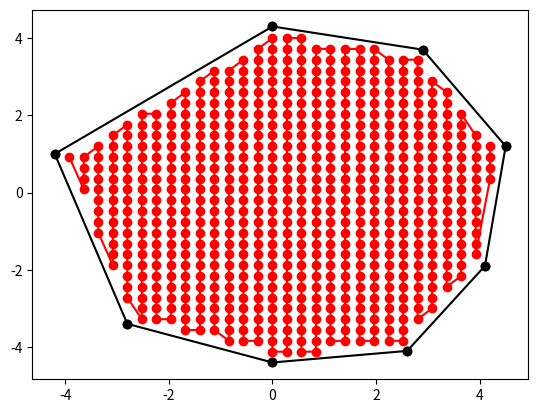

Reproduce this figure in Python.
'''
[redacted]

Seed_Planner.py: Contains a Class that given a file that given a description
of a polygon, find a seed spreading path using approximate cell decomposition.
'''


import numpy as np
import matplotlib.pyplot as plt


class SeedPlanner:

    def __init__(self) -> None:
        '''
        Initialize the SeedPlanner class.
        
        '''
        self.dt = 0.5

    def load_polygon(self, vertices:np.ndarray)-> None:
        '''
        Takes a list of verticies and comes up with the polygon object.
        The main thing this does is make a list of the edges of the polygon.

        args:
            vertices: A list of verticies that make up the polygon. The vertices
            should be in the order of the polygon (clockwise or counter-clockwise).
            They will be in the form [(x, y), (x, y), ...].

        returns:
            None
        '''

        self.vertices = vertices
        self.edges = []

        self.max_x = np.max(vertices[:, 0])
        self.min_x = np.min(vertices[:, 0])

        self.max_y = np.max(vertices[:, 1])
        self.min_y = np.min(vertices[:, 1])

        for i in range(len(vertices)):
            start = vertices[i]
            end = vertices[(i + 1) % len(vertices)]

            edge = Polygon_Edge(tuple(start), tuple(end))

            self.edges.append(edge)


    def check_collision(self, box_points:np.ndarray) -> bool:
        '''
        Check if the point is in collision with the polygon.

        This is done by making a polygon from the poitns in the box and checking
        if each edge of the polygon intersects with the edges of the polygon.

        args:
            box_points: A list of points that make up the box. The points should be
            in the order of the polygon (clockwise or counter-clockwise). They will
            be in the form [(x, y), (x, y), ...].
        
        returns:
            True if the box is in collision with the polygon, False otherwise.
        '''

        # Make a polygon from the points in the box
        box_poly = SeedPlanner()
        box_poly.load_polygon(box_points)

        box_edges = box_poly.edges

        # Check if each edge of the box intersects with the edges of the polygon
        for box_edge in box_edges:

            for polygon_edge in self.edges:
                intersects, intersection = polygon_edge.check_intersection(box_edge)

                if intersects:
                    return True
                
        return False
        
        


    def get_seed_path(self, start, goal) -> np.ndarray:


        width = self.max_x - self.min_x
        height = self.max_y - self.min_y

        if width > height:
            path = self.get_horiz_path(start, goal)
        else:
            path = self.get_vert_path(start, goal)

        self.path = path
        return path


    def get_vert_path(self, start, goal)-> np.ndarray:
        '''
        Get the seed spreader path for the polygon patch
        assuming that we plow vertically.

        args:
            start: The start point of the path (x, y). -- This isn't the actual
            start of the path, but rather where the robot enters the patch. It should
            be somewhat close the the start of the path. 
            
            goal: The goal point of the path (x, y). -- Not the end of path.
            See above.

        returns:
            A list of points that make up the path.
        '''

        left_to_right = True
        
        if start[0] > goal[0]:
            left_to_right = False


        
        path = []

        # Make an array of grid points that box the polygon
        y_points = np.arange(self.min_y, self.max_y + self.dt, self.dt)
        x_points = np.arange(self.min_x, self.max_x + self.dt, self.dt)

        grid_x, gird_y = np.array(np.meshgrid(x_points, y_points))

        
        i_range = np.arange(len(x_points))
        j_range = np.arange(len(y_points))

        if not left_to_right:
            i_range = np.flip(i_range)

        if start[1] > goal[1]:
            j_range = np.flip(j_range)

        # Loop through the grid points and check if they are in collision 
        # don't add them to the path


        for j in j_range:

            for i in i_range:
                x = grid_x[i][j]
                y = gird_y[i][j]

                if self.is_point_in_polygon((x, y)):

                    # Check if the point is in collision with the polygon
                    box_points = np.array([[x - self.dt/2, y - self.dt/2], 
                                        [x - self.dt/2, y + self.dt/2],
                                        [x + self.dt/2, y - self.dt/2],
                                        [x + self.dt/2, y + self.dt/2]])
                    
                    if not self.check_collision(box_points):
                        path.append((x, y))

            i_range = np.flip(i_range)

        # Now we have a list of points that are not in collision with the polygon.

        return np.array(path)
    

    def is_point_in_polygon(self, point:tuple) -> bool:
        '''
        Check if the point is in the polygon.

        args:
            point: The point to check (x, y).

        returns:
            True if the point is in the polygon, False otherwise.
        '''

        
        # Make and edge with the point and some near infinite point
        edge = Polygon_Edge(point, (point[0] + 1e6, point[1] + 1e6))
        count = 0
        for polygon_edge in self.edges:
            intersects, intersection = polygon_edge.check_intersection(edge)

            if intersects:
                count += 1
                

        if count % 2 == 0:
            return False
        else:
            return True

    def get_horiz_path(self, start, goal)-> np.ndarray:

        '''
        Get the seed spreader path for the polygon patch
        assuming that we plow vertically.

        args:
            start: The start point of the path (x, y). -- This isn't the actual
            start of the path, but rather where the robot enters the patch. It should
            be somewhat close the the start of the path. 
            
            goal: The goal point of the path (x, y). -- Not the end of path.
            See above.

        returns:
            A list of points that make up the path.
        '''

        up_to_down = start[1] > goal[1]
        

        path = []

        # Make an array of grid points that box the polygon
        y_points = np.arange(self.min_y, self.max_y, self.dt)
        x_points = np.arange(self.min_x, self.max_x, self.dt)

        grid_x, gird_y = np.array(np.meshgrid(x_points, y_points))

        
        i_range = np.arange(len(x_points))
        j_range = np.arange(len(y_points))

        if not up_to_down:
            j_range = np.flip(j_range)

        if start[0] > goal[0]:
            i_range = np.flip(i_range)

        # Loop through the grid points and check if they are in collision 
        # don't add them to the path


        for i in i_range:

            for j in j_range:
                x = grid_x[i][j]
                y = gird_y[i][j]

                if self.is_point_in_polygon((x, y)):

                    # Check if the point is in collision with the polygon
                    box_points = np.array([[x - self.dt/2, y - self.dt/2], 
                                        [x - self.dt/2, y + self.dt/2],
                                        [x + self.dt/2, y - self.dt/2],
                                        [x + self.dt/2, y + self.dt/2]])
                    
                    if not self.check_collision(box_points):
                        path.append((x, y))

            j_range = np.flip(j_range)

        # Now we have a list of points that are not in collision with the polygon.

        return np.array(path)

        

    def print_path(self, path=None) -> None:   
        '''
        Print the path to the screen.

        args:
            path, an iterable path. if not given use the self.path object.

        returns:
            None

        '''

        plot, ax = plt.subplots()

        for edge in self.edges:
           
            x = [edge.start[0], edge.end[0]]
            y = [edge.start[1], edge.end[1]]

            ax.plot(x, y, 'k-o')
        
        if path is None:

            path = self.path

        ax.plot(path[:, 0], path[:, 1], 'r-o')

        plt.show()


class Polygon_Edge:
    '''
    Class that represents an Edge (or side) of a polygon.
    The class contains the start and end points. It also contains information
    about how the edge is represented as a linear function (slope, y-intercept, etc).
    the class also has functions to check if a line intersects with the edge.
    '''

    def __init__(self, start:tuple, end:tuple) -> None:
        '''
        Initialize the Polygon_Edge class.

        args:
            start: The start point of the edge (x, y).
            end: The end point of the edge (x, y).
        
        returns:
            None
        '''
        self.start = start
        self.end = end

        # Calculate the slope and y-intercept of the line
        if start[0] == end[0]:
            self.slope = None
            self.y_intercept = None

            self.x_intercept = start[0]
        else:
            self.slope = (end[1] - start[1]) / (end[0] - start[0])
            self.y_intercept = start[1] - self.slope * start[0]

        

    def check_intersection(self, line_edge) -> tuple:
        '''
        Finds out if the line intersects with the edge (self) object. This is done
        by checking if the lines intersect using Ax = B and some basic lin alg.
        Then, we check if the intersection point is withint the bounds of the edge.
        and the line.

        args:
            line_edge: A Polygon_Edge object that represents the line.

        returns:
            (True, (Ix, Iy)) if the line intersects with the edge, 
            (False, None) otherwise.
        '''

        try:

            # Turn the line into a polygon edge object        
            A = np.array([[-self.slope, 1], [-line_edge.slope, 1]])
            b = np.array([self.y_intercept, line_edge.y_intercept])
            intersection = np.linalg.solve(A, b)

        except:
             
            if self.slope is None and line_edge.slope is None:

                # Both lines are vertical
                if self.x_intercept == line_edge.x_intercept:
                    # Lines are coincident

                    edge_y_min = min(self.start[1], self.end[1])
                    edge_y_max = max(self.start[1], self.end[1])
                    line_y_min = min(line_edge.start[1], line_edge.end[1])
                    line_y_max = max(line_edge.start[1], line_edge.end[1])

                    if edge_y_max > line_y_min or edge_y_min < line_y_max:
                        
                        return (True, (self.x_intercept, line_y_min))

            
            
                return (False, None)
        
            elif self.slope is None:

                # self is vertical, line_edge is not
                Ix = self.x_intercept
                Iy = line_edge.slope * Ix + line_edge.y_intercept

                edge_y_min = min(self.start[1], self.end[1])
                edge_y_max = max(self.start[1], self.end[1])

                within_edge_x = self.start[0] <= Ix <= self.end[0]
                within_edge_y = edge_y_min <= Iy <= edge_y_max

                if within_edge_x and within_edge_y:
                    return (True, (Ix, Iy))

                else:
                    return (False, None)
                
            elif line_edge.slope is None:

                # line_edge is vertical, self is not
                Ix = line_edge.x_intercept
                Iy = self.slope * Ix + self.y_intercept

                edge_y_min = min(line_edge.start[1], line_edge.end[1])
                edge_y_max = max(line_edge.start[1], line_edge.end[1])

                within_edge_x = line_edge.start[0] <= Ix <= line_edge.end[0]
                within_edge_y = edge_y_min <= Iy <= edge_y_max

                if within_edge_x and within_edge_y:
                    return (True, (Ix, Iy))

                else:
                    return (False, None)
        

        # Now check if the intersection point is within the bound of both
        # the edge and the line.

        Ix = intersection.item(0)
        Iy = intersection.item(1)

        edge_y_min = min(self.start[1], self.end[1])
        edge_y_max = max(self.start[1], self.end[1])

        edge_x_min = min(self.start[0], self.end[0])
        edge_x_max = max(self.start[0], self.end[0])

        line_y_min = min(line_edge.start[1], line_edge.end[1])
        line_y_max = max(line_edge.start[1], line_edge.end[1])

        line_x_min = min(line_edge.start[0], line_edge.end[0])
        line_x_max = max(line_edge.start[0], line_edge.end[0])

        # Check if the intersection point is within the bounds of the edge

        within_edge_x = edge_x_min <= Ix and Ix <= edge_x_max
        within_edge_y = edge_y_min <= Iy and Iy <= edge_y_max

        within_line_x = line_x_min <= Ix and Ix <= line_x_max
        within_line_y = line_y_min <= Iy and Iy <= line_y_max

        if within_edge_x and within_edge_y and within_line_x and within_line_y:
            return (True, (Ix, Iy))
        
        else:

            return (False, None)
        



#=========================#
#       Main Method
#=========================#
if __name__ == "__main__":

    polyon_points = [(0.0, 4.3),
                    (2.9, 3.7),
                    (4.5, 1.2),
                    (4.1, -1.9),
                    (2.6, -4.1),
                    (0.0, -4.4),
                    (-2.8, -3.4),
                    (-4.2, 1.0)]
    
    polyon_points = np.array(polyon_points)
    seed_planner = SeedPlanner()
    seed_planner.dt = 0.28
    seed_planner.load_polygon(polyon_points)
    seed_planner.get_seed_path((0, 0), (2, 2))
    seed_planner.print_path()
